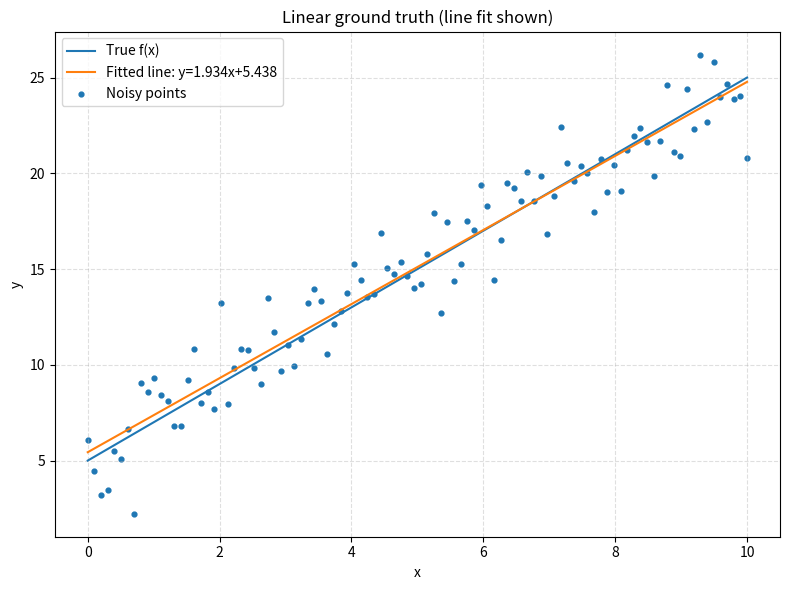

Reproduce this figure in Python.

# Copyright 2025 Ankur Mohan
# Permission is hereby granted, free of charge, to any person obtaining a copy of this software and associated
# documentation files (the “Software”), to deal in the Software without restriction, including without limitation the
# rights to use, copy, modify, merge, publish, distribute, sublicense, and/or sell copies of the Software,
# and to permit persons to whom the Software is furnished to do so, subject to the following conditions:
# The above copyright notice and this permission notice shall be included in all copies or substantial portions of the
# Software.
# THE SOFTWARE IS PROVIDED “AS IS”, WITHOUT WARRANTY OF ANY KIND, EXPRESS OR IMPLIED, INCLUDING BUT NOT LIMITED TO
# THE WARRANTIES OF MERCHANTABILITY, FITNESS FOR A PARTICULAR PURPOSE AND NONINFRINGEMENT. IN NO EVENT SHALL THE
# AUTHORS OR COPYRIGHT HOLDERS BE LIABLE FOR ANY CLAIM, DAMAGES OR OTHER LIABILITY, WHETHER IN AN ACTION OF CONTRACT,
# TORT OR OTHERWISE, ARISING FROM, OUT OF OR IN CONNECTION WITH THE SOFTWARE OR THE USE OR OTHER DEALINGS IN THE
# SOFTWARE.

import argparse
import numpy as np
import matplotlib.pyplot as plt

# Generate points along a line or quadratic curve, add Gaussian noise,
# then fit the best *line* using closed-form linear regression.
# Plots: noisy points, true curve, and fitted line.


def main(curve_type: str) -> None:
    def gen_y_linear(x, m, b):
        return m * x + b

    def gen_y_quadratic(x, a, b, c):
        return a * x * x + b * x + c

    n = 100
    x = np.linspace(0.0, 10.0, n)

    # Ground-truth function (we still fit a line either way)
    if curve_type == "quadratic":
        y_true = gen_y_quadratic(x, 1.0, 2.0, 3.0)
        title_prefix = "Quadratic ground truth"
    else:
        m, b = 2.0, 5.0
        y_true = gen_y_linear(x, m, b)
        title_prefix = "Linear ground truth"

    # Add noise
    noise = np.random.normal(0.0, 1.5, size=n)
    y_noisy = y_true + noise

    # Closed-form fit via sufficient statistics: y ≈ m_est * x + b_est
    sx = np.sum(x)
    sy = np.sum(y_noisy)
    sxx = np.dot(x, x)
    sxy = np.dot(x, y_noisy)
    denom = sxx - sx * sx / n
    if np.isclose(denom, 0.0):
        m_est, b_est = 0.0, float(np.mean(y_noisy))  # degenerate case
    else:
        m_est = (sxy - sx * sy / n) / denom
        b_est = (sy - m_est * sx) / n

    # This is discussed in lecture 1.4
    # Same result via normal equations (explicit inverse on purpose)
    X = np.c_[x, np.ones(n)]               # shape (n, 2)
    Y = y_noisy.reshape(-1, 1)             # shape (n, 1)
    A_est = np.linalg.inv(X.T @ X) @ (X.T @ Y)  # [m; b] using (X^T X)^{-1} X^T y
    # Uncomment to verify numerically:
    # print("[matrix] m =", A_est[0, 0], " b =", A_est[1, 0])

    y_fit = m_est * x + b_est

    # Plot
    plt.figure(figsize=(8, 6))
    plt.plot(x, y_true, label="True f(x)")
    plt.plot(x, y_fit, label=f"Fitted line: y={m_est:.3f}x+{b_est:.3f}")
    plt.scatter(x, y_noisy, s=12, label="Noisy points")
    plt.title(f"{title_prefix} (line fit shown)")
    plt.xlabel("x")
    plt.ylabel("y")
    plt.grid(True, linestyle="--", alpha=0.4)
    plt.legend()
    plt.tight_layout()
    plt.show()


if __name__ == "__main__":
    parser = argparse.ArgumentParser(
        description=(
            "Generate points along a line or a quadratic curve, add Gaussian noise, "
            "and fit a *line* using closed-form linear regression."
        )
    )
    parser.add_argument("--curve_type", choices=["linear", "quadratic"], default="linear")
    args = parser.parse_args()
    main(args.curve_type)
